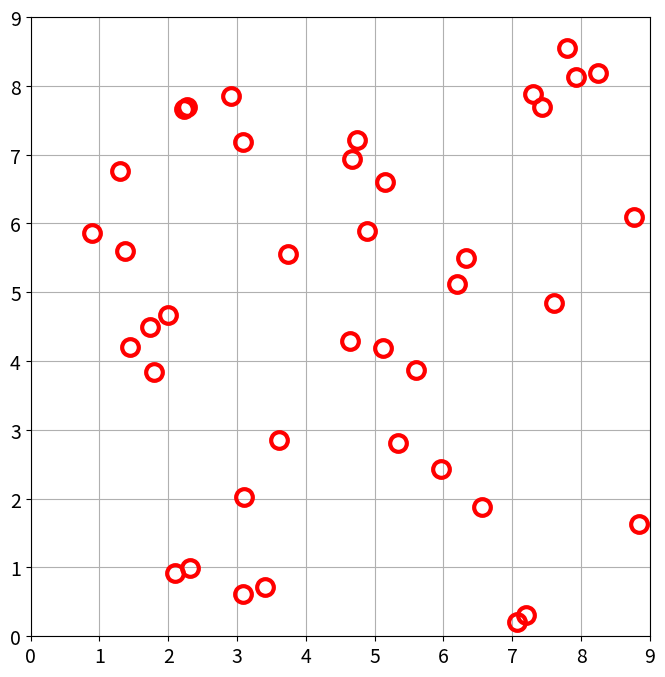
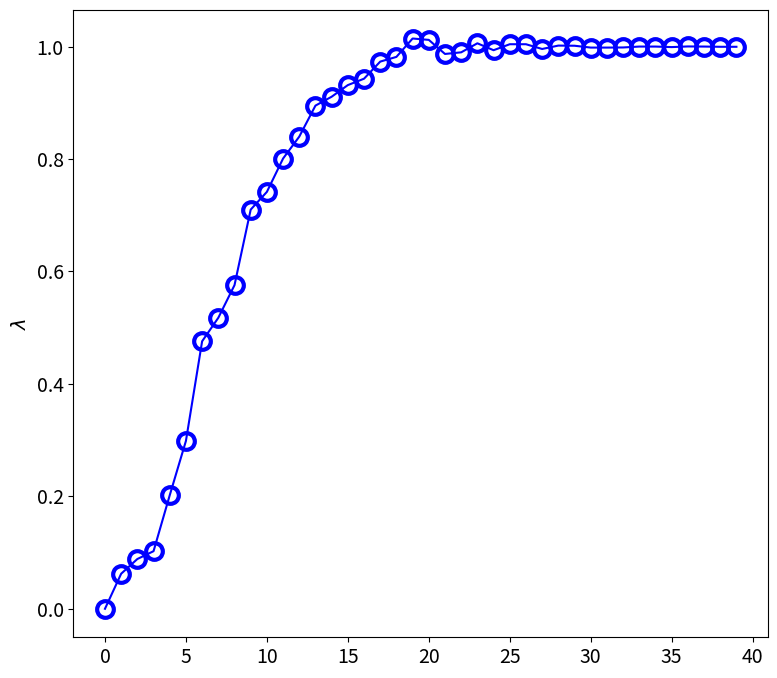
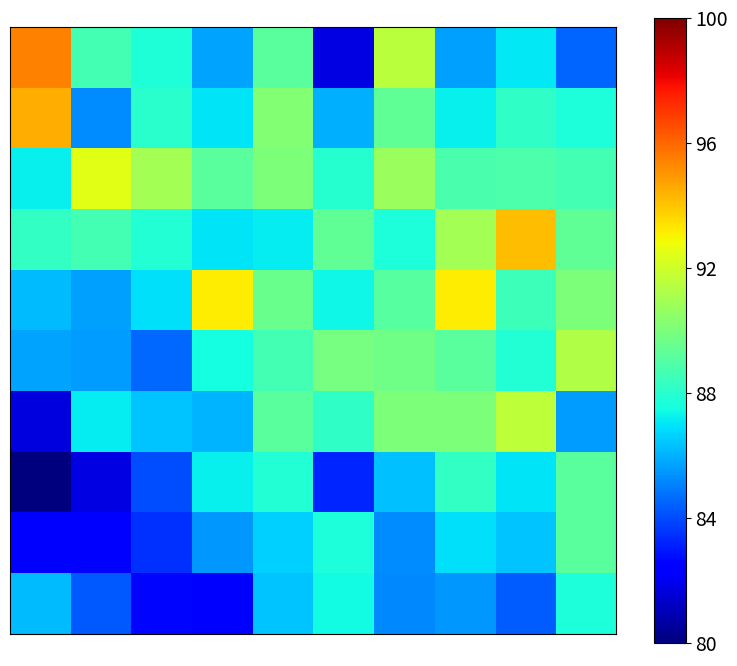

Python code for these plots, in order:
# -*- coding: utf-8 -*-
"""
Created on Mon Mar 23 17:55:23 2020

[redacted]
"""

import numpy as np
import matplotlib.pyplot as plt
np.random.seed(seed=1)

font = {'size'   : 14}    
plt.rc('font', **font)

#%%
nx = 10
ny = 10
xl = 9
yl = 9
xlo = 9
ylo = 9

dx = xl/(nx-1)
dy = yl/(ny-1)

nobs = 40
nvar = nx*ny

mu = 0
sigma2 = 5.0
std = np.sqrt(sigma2)

sigma2o = 7.0
stdo = np.sqrt(sigma2o)

maxiter = 50
tol = 3e-2
ischeme = 1

#%%
v = np.random.normal(mu,std,nvar)
xb = 90 + v

v = np.random.normal(mu,stdo,nobs)
Z = 87 + v

x = np.linspace(0,xl,nx)
y = np.linspace(0,yl,ny)

H = np.zeros((nobs,nvar))
Zx = np.zeros((nobs))
Zy = np.zeros((nobs))

Zx = np.random.rand(nobs)*xlo
Zy = np.random.rand(nobs)*ylo

#%%
for n in range(nobs):
    zx = np.random.rand(1)*xl
    zy = np.random.rand(1)*yl
    
    Zx[n] = zx
    Zy[n] = zy
    
    
    j = int(zx/dx) 
    i = int(zy/dy)

    a = (zx - x[j])/dx
    abar = (x[j+1] - zx)/dx
    b = (zy - y[i])/dy
    bbar = (y[i+1] - zy)/dy

    k = i*nx + j
    
    H[n,k] = abar*bbar
    H[n,k+1] = a*bbar
    H[n,k+nx] = abar*b
    H[n,k+nx+1] = a*b

#%%
fig,ax = plt.subplots(1,1,figsize=(8,7))
ax.plot(Zx,Zy,'ro',fillstyle='none',markersize=12,markeredgewidth=3)
ax.grid()
ax.set_aspect('equal')
ax.set_xlim([0,9])
ax.set_ylim([0,9])
ax.set_xticks([0,1,2,3,4,5,6,7,8,9])
ax.set_yticks([0,1,2,3,4,5,6,7,8,9])
plt.show()
fig.tight_layout()
#fig.savefig('p1_scatter_b.pdf')

#%% Cressman weighing scheme
d = 3
W = np.zeros((nvar,nobs))

X,Y = np.meshgrid(x,y)
X = X.reshape(-1)
Y = Y.reshape(-1)

#%%
for i in range(nvar):
    for j in range(nobs):
        r = np.sqrt((Zx[j] - X[i])**2 + (Zy[j] - Y[i])**2)
        if r < d:
            if ischeme == 1:
                W[i,j] = (d**2 - r**2)/(d**2 + r**2)
            elif ischeme == 2:
                W[i,j] = np.exp(-r**2/d**2)
                #d = 0.99*d

#aa = x.reshape(-1,1) - Zx.reshape(1,-1)
#bb = y.reshape(-1,1) - Zy.reshape(1,-1)
#rr = np.sqrt(aa**2 + bb**2)
#if ischeme == 1:
#    W = (d**2 - rr**2)/(d**2 + rr**2)
#elif ischeme == 2:
#    W = np.exp(-rr**2/d**2)
    
#W = np.where(rr <= d, W, 0)
S = np.sum(W,axis=1)
W = W/np.reshape(S,[-1,1])

sp = np.eye(nobs) - H @ W
eigs = np.linalg.eigvals(sp)
sprad =  np.max(np.abs(eigs))
print('Spectral radius = ', sprad)

#%%
S = np.sum(W,axis=1)
W = W/S.reshape(-1,1)       

#%%
T = H @ W
y = np.linalg.pinv(T) @ (Z - H @ xb)
xa = xb + W @ y

fig,ax = plt.subplots(1,1,figsize=(8,7))
ax.plot(np.real(eigs),'bo-',fillstyle='none',markersize=12,markeredgewidth=3)
ax.set_ylabel(r'$\lambda$')
plt.show()
fig.tight_layout()
#fig.savefig('p2_egen_b.pdf')

#%%
xk = np.copy(xb)
for n in range(maxiter):
    #xkp = np.linalg.pinv(H) @ ( H @ xk + H @ W @ (Z - H @ xk))
    xkp = xk + W @ (Z - H @ xk)
    error = np.linalg.norm(xkp-xk)/nvar
    if error < tol:
        break
    print("Iter %d Error %.6f" % (n, error))
    xk = np.copy(xkp)

#%%
vmin = 80
vmax = 100
fig,ax = plt.subplots(1,1,figsize=(8,7))
cs = ax.imshow(xk.reshape(nx,ny),cmap='jet',vmin=vmin,vmax=vmax)
ax.set_xticks([])
ax.set_yticks([])
fig.colorbar(cs, ax=ax, shrink=0.95,ticks=np.linspace(vmin,vmax,6))
plt.show()
fig.tight_layout()
#fig.savefig('p1_contour_b.pdf')